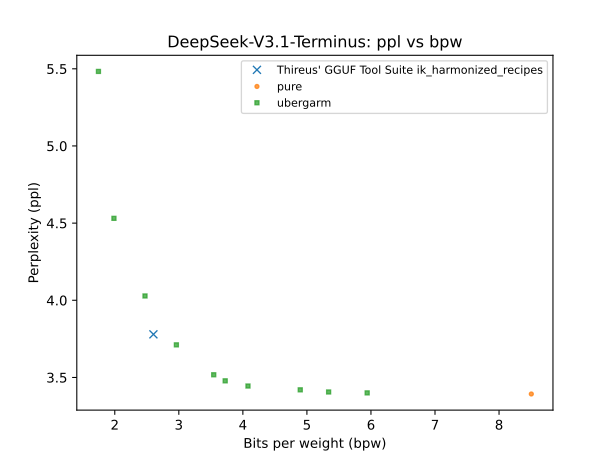

Values plotted in this chart, from the file beside it:
QTYPE, bpw, ppl
q8_0, 8.504, 3.393
q5_1, 5.941, 3.4
iq5_ks, 5.339, 3.406
q4_1, 4.896, 3.42
iq3_kl, 4.08, 3.445
iq3_m, 3.724, 3.478
q3_K, 3.545, 3.517
iq3_xxs, 2.962, 3.711
q2_K, 2.603, 3.779
iq2_s, 2.472, 4.028
iq2_xxs, 1.987, 4.531
iq1_kt, 1.745, 5.483
